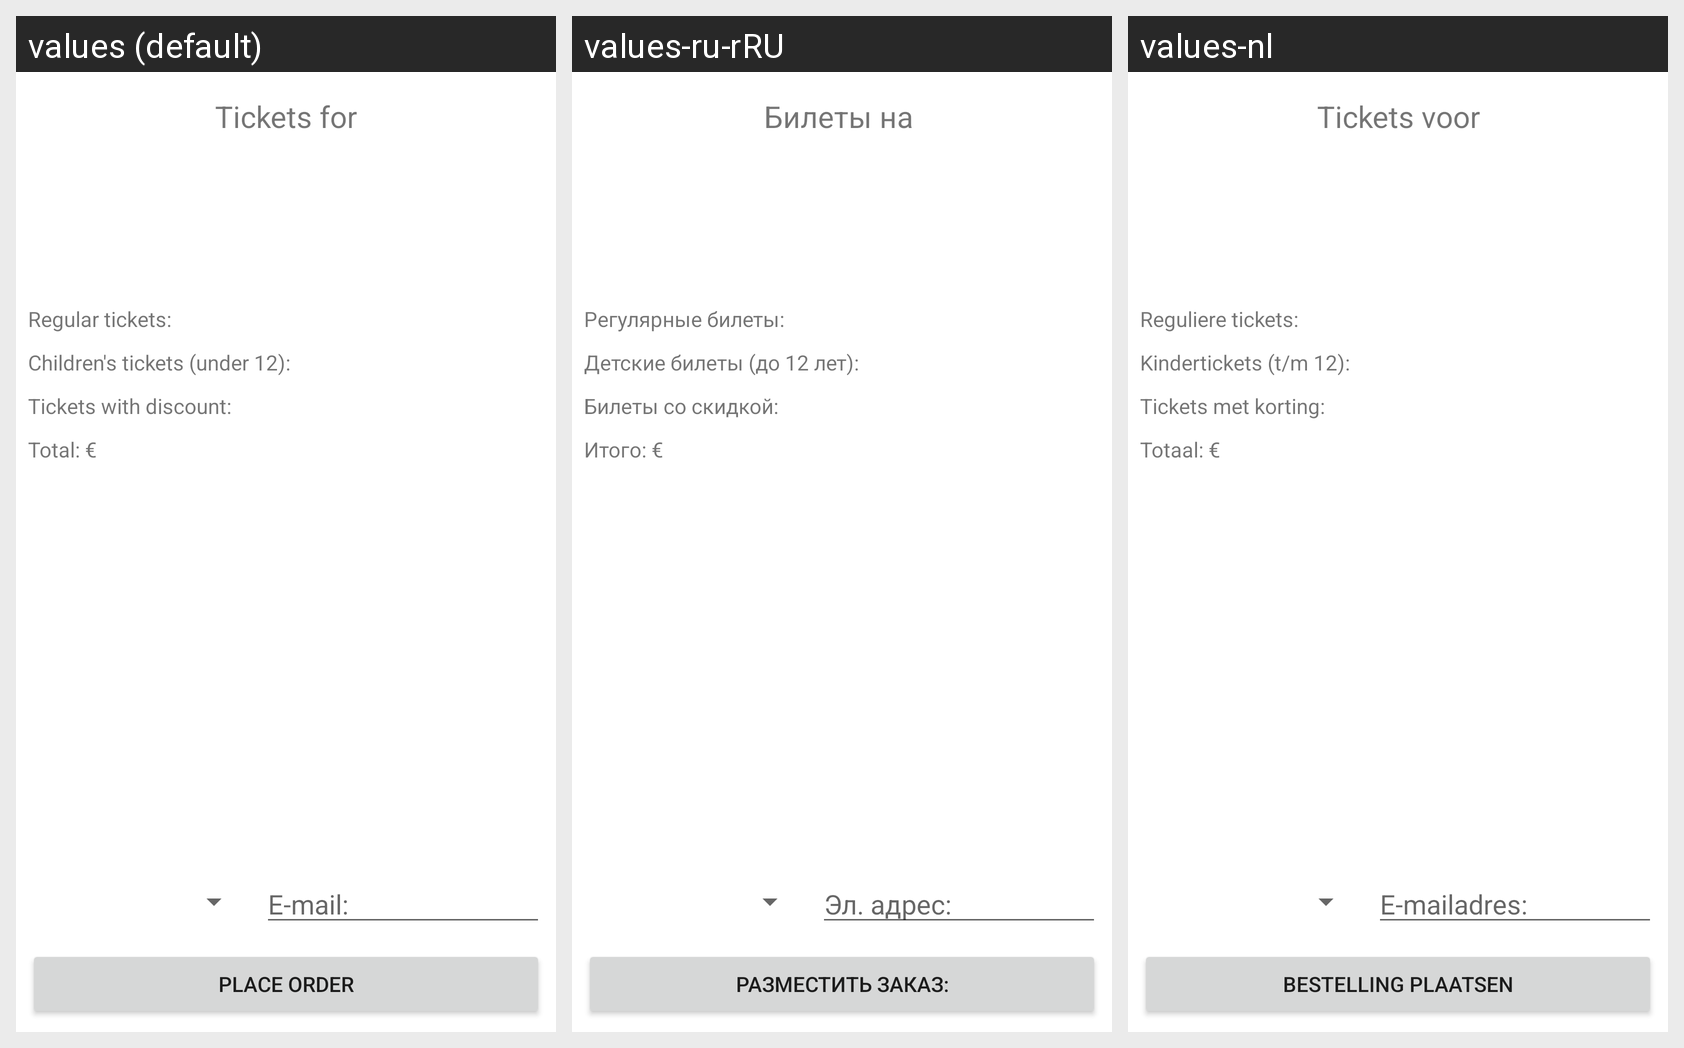

The Android screen above is rendered under several locales of the same app. Produce the string resources it draws, with the default and per-locale values.
Android screen res/layout/activity_order.xml rendered under 3 locales, left to right: values (default), values-ru-rRU, values-nl. Device: Nexus 5 (rendered at 1080×1920; each locale shown at half size, 540×960, under a caption strip naming it); theme AppTheme.
Strings drawn on this screen, with the default value and each locale's value (text and hints the layout hard-codes, and strings that could not be matched under every locale, appear in the picture but are not listed):

OrderActivity_TicketsFor
  values: Tickets for
  values-ru-rRU: Билеты на 
  values-nl: Tickets voor

email
  values: E-mail:
  values-ru-rRU: Эл. адрес:
  values-nl: E-mailadres:

OrderActivity_placeOrder
  values: Place Order
  values-ru-rRU: Разместить заказ:
  values-nl: Bestelling Plaatsen

OrderActivity_ticketsRegular
  values: Regular tickets: 
  values-ru-rRU: Регулярные билеты:
  values-nl: Reguliere tickets: 

OrderActivity_ticketsChilds
  values: Children's tickets (under 12): 
  values-ru-rRU: Детские билеты (до 12 лет):
  values-nl: Kindertickets (t/m 12): 

OrderActivity_ticketsRecuction
  values: Tickets with discount: 
  values-ru-rRU: Билеты со скидкой:
  values-nl: Tickets met korting: 

OrderActivity_TotalPrice
  values: Total: €
  values-ru-rRU: Итого: €
  values-nl: Totaal: €
